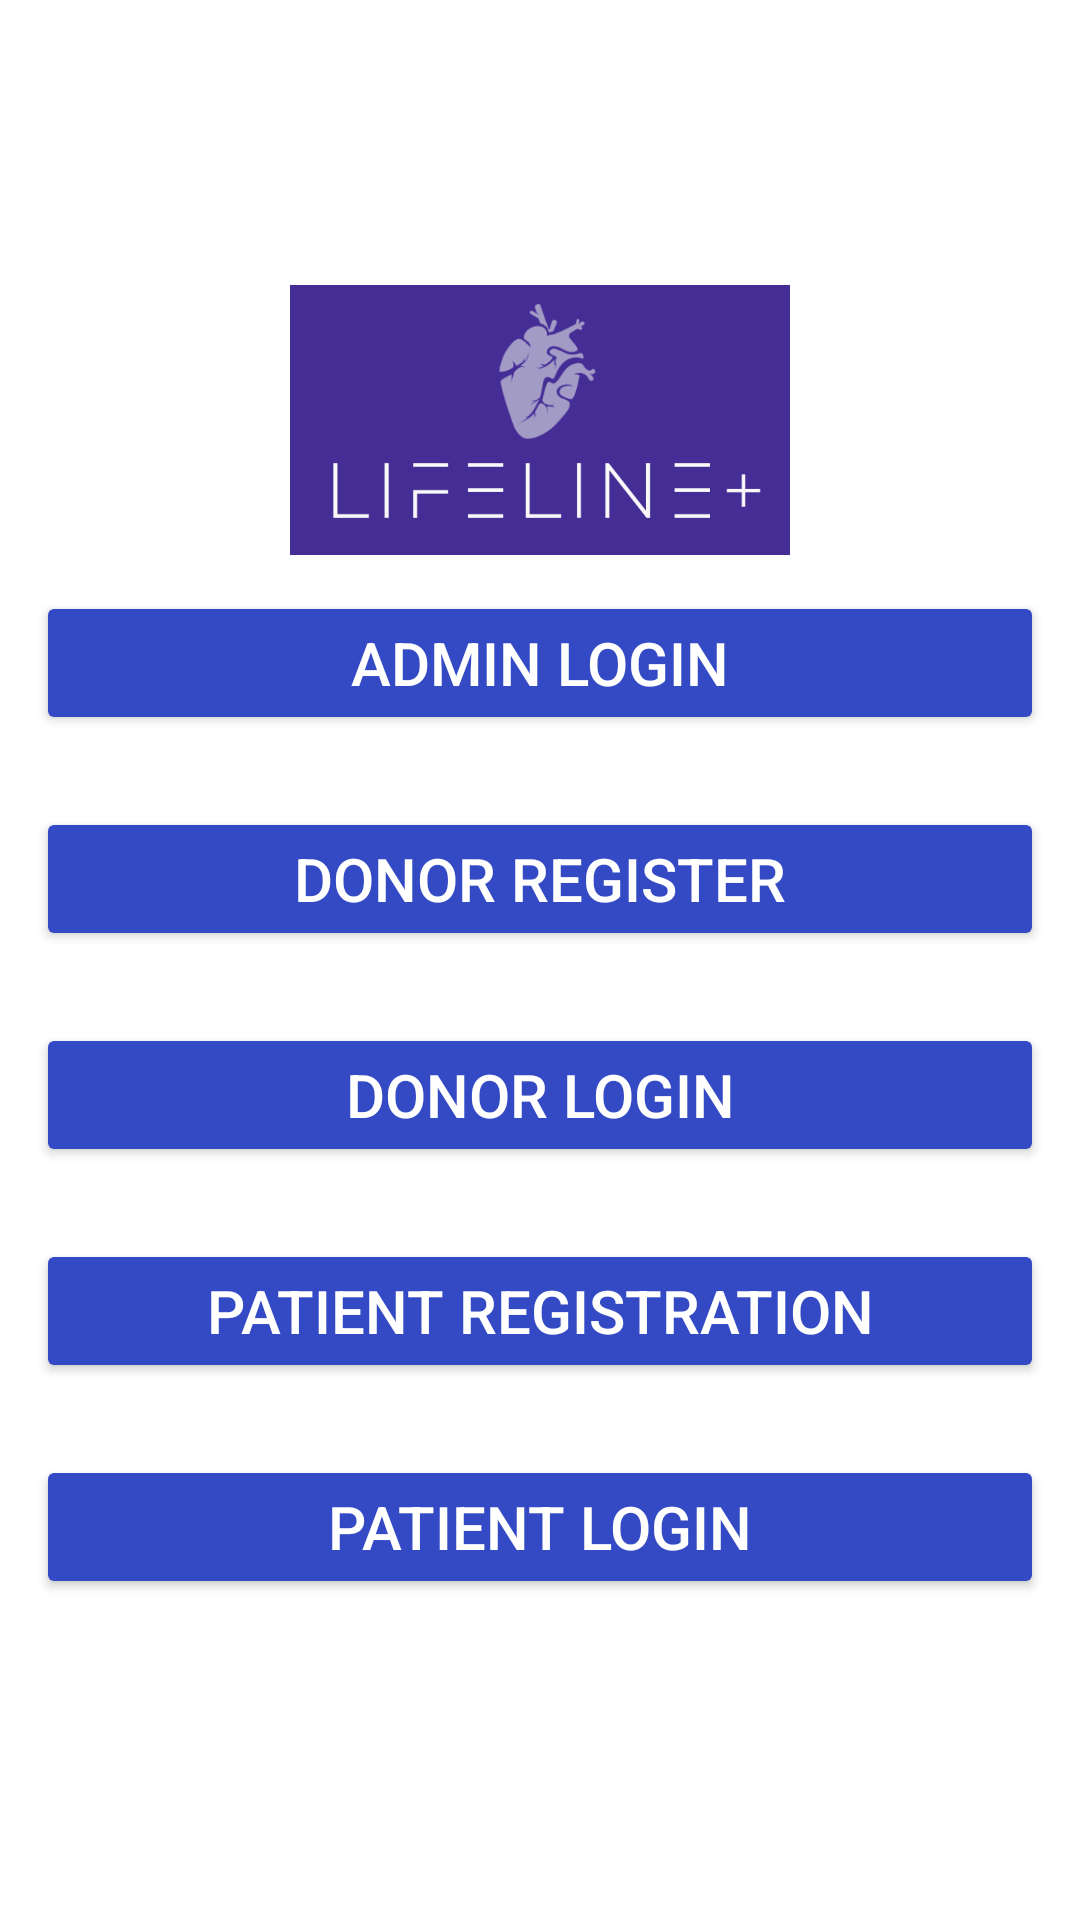

This screen was rendered from an Android layout file. Write that file and the resources it references.
<!-- AndroidManifest.xml: application theme Theme.OrganSharing -->
<!-- res/layout/activity_main.xml -->
<?xml version="1.0" encoding="utf-8"?>
<LinearLayout xmlns:android="http://schemas.android.com/apk/res/android"
    xmlns:app="http://schemas.android.com/apk/res-auto"
    xmlns:tools="http://schemas.android.com/tools"
    android:layout_width="match_parent"
    android:orientation="vertical"
    android:layout_height="match_parent"
    tools:context=".MainActivity"
    android:gravity="center"
    android:background="@drawable/background_3">

    <ImageView
        android:id="@+id/imageView"
        android:layout_width="400dp"
        android:layout_height="90dp"
        app:srcCompat="@drawable/screenshot_2024_03_13_111322" />

    <Button
        android:id="@+id/adminloginbutton"
        android:layout_width="match_parent"
        android:layout_height="wrap_content"
        android:text="Admin Login"
        android:textSize="20dp"
        android:layout_margin="12dp"
        android:textColor="#FFFFFF"
        android:backgroundTint="#344AC5"
        app:cornerRadius="28dp"/>

    <Button
        android:id="@+id/donorregisterButton"
        android:layout_width="match_parent"
        android:layout_height="wrap_content"
        android:text="Donor Register"
        android:textSize="20dp"
        android:layout_margin="12dp"
        android:textColor="#FFFFFF"
        android:backgroundTint="#344AC5"
        app:cornerRadius="28dp"/>

    <Button
        android:id="@+id/bonorloginButton"
        android:layout_width="match_parent"
        android:layout_height="wrap_content"
        android:textColor="#FFFFFF"
        android:text="Donor Login"
        android:textSize="20dp"
        android:layout_margin="12dp"
        android:backgroundTint="#344AC5"
        app:cornerRadius="28dp"/>

    <Button
        android:id="@+id/patientregisterButton"
        android:layout_width="match_parent"
        android:layout_height="wrap_content"
        android:text="Patient Registration"
        android:textSize="20dp"
        android:textColor="#FFFFFF"
        android:layout_margin="12dp"
        android:backgroundTint="#344AC5"
        app:cornerRadius="28dp"/>

    <Button
        android:id="@+id/patientloginButton"
        android:layout_width="match_parent"
        android:layout_height="wrap_content"
        android:text="Patient Login"
        android:textSize="20dp"
        android:layout_margin="12dp"
        android:textColor="#FFFFFF"
        android:backgroundTint="#344AC5"
        app:cornerRadius="28dp"/>


</LinearLayout>
<!-- resources referenced by this layout -->
<resources>
  <!-- drawable screenshot_2024_03_13_111322: png bitmap (drawable, 18743 bytes) -->
  <style name="Theme.OrganSharing" parent="Theme.MaterialComponents.DayNight.DarkActionBar">
          
          <item name="colorPrimary">@color/DBlue</item>
          <item name="colorPrimaryVariant">@color/DBlue</item>
          <item name="colorOnPrimary">@color/white</item>
          
          <item name="colorSecondary">@color/teal_200</item>
          <item name="colorSecondaryVariant">@color/teal_700</item>
          <item name="colorOnSecondary">@color/black</item>
          
          <item name="android:statusBarColor" tools:targetApi="l">?attr/colorPrimaryVariant</item>
          
      </style>
  <color name="DBlue">#344AC5</color>
  <color name="white">#FFFFFFFF</color>
  <color name="teal_200">#FF03DAC5</color>
  <color name="teal_700">#FF018786</color>
  <color name="black">#FF000000</color>
</resources>
